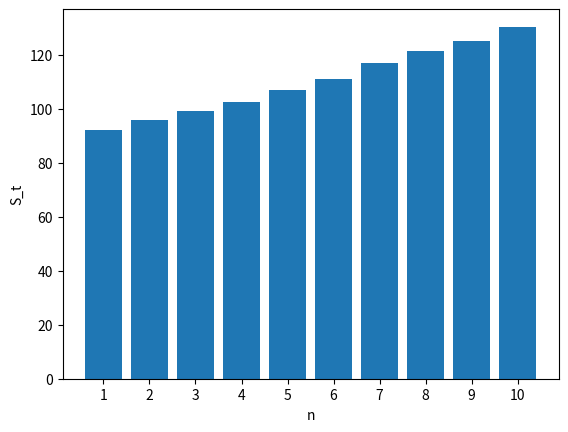
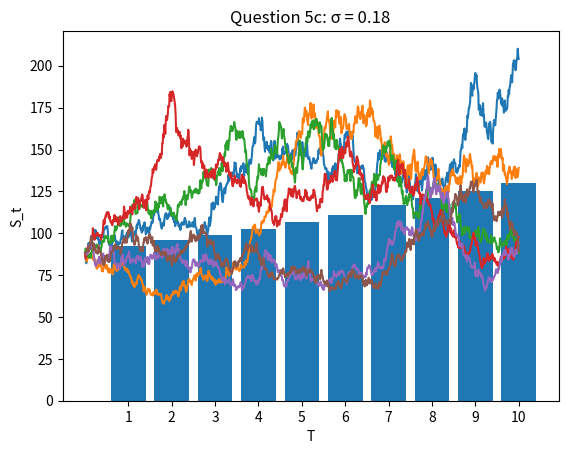

Generate these figures, in order, with matplotlib:
# -*- coding: utf-8 -*-
"""
Created on Tue Jan 22 12:08:24 2019

[redacted]
"""

import pandas as pd
import numpy as np
import scipy.stats as st
import matplotlib.pyplot as plt

'''For this project, there are three sections
First section: Reused functions from Project 1 for random variables generation.
Second section: New functions created for this project;
Last section: Script;
You can run the whole file at once'''

'''2/19/2019 Update: Revise the functino geoBrownian()
change the output data from df to narray, which improves the running time by 90%
Please see the copy of the original function in last section of Project 2.py'''

#--------------------------Function from Project 1---------------------------#

def uniform(size, seed, a = 7**5, b = 0, m = 2**23-1):
    '''return a random variables u~u[0,1]
    The defaul a, b, and b is using LGM method parameters'''
    
    if (seed == 0) and (b==0):
        print("Input error!")
        return None
    
    if size <= 0:
        print("Invalid size")
        return None
    
    x_n = [seed]
    
    for i in range(1, size+1):
        x_n.append((a*x_n[i-1]+b)%m)
        
    return [i/m for i in x_n[1:]]

def normal(size, uniform, method = "BM", loop = False):
    '''Two possible methods:
    BM stands for Box-Muller method; PM stands for Polar-Marsaglia method.
    The loop arg is only for PM method'''
    
    try:
        if size > len(uniform):
            print("Insufficient uniform random variables")
            return None
        elif size <= 0:
            print("Invalid size")
            return None
    except:
        print("Input error!")
        return None
    
    import math
    if method == "BM":
        pi = math.pi
        
        output = []
        i = 0
        while i < size:
            u1 = uniform[i]
            try:
                u2 = uniform[i+1]
            except:
                #When you generate odd number of variables, 
                #the last uniform variable will be first variable
                u2 = uniform[0]

            #Calculate Z1
            output.append(np.sqrt(-2*math.log(u1))*math.cos(2*pi*u2))
            #Calculate Z2
            output.append(np.sqrt(-2*math.log(u1))*math.sin(2*pi*u2))
            i += 2
            
        return output[:size]
    elif method == "PM":
        output = []
        i = 0
        while len(output) < size:
            try:
                v1 = 2*uniform[i]-1
            except:
                if loop == True:
                    #loop again; start from index 1 (the 2nd variable)
                    i = 1
                    v1 = 2*uniform[i]-1
                else:
                    break
            
            try:
                v2 = 2*uniform[i+1]-1
            except:
                #When the size of uniform is odd, 
                #the last uniform variable will be first variable
                v2 = 2*uniform[0]-1
                if loop == True:
                    #when loop = True, it means that the function will
                    #recycle the uniform variables until it generate 
                    #enough variables; So i will start from -1 because it will
                    #be added 2 shortly: -1+2 = 1. So the new loop will start
                    #from index 1 (the 2nd variable)
                    i = -1
            w = v1**2 + v2**2
            if w <= 1:
                #Calculate Z1
                output.append(v1*np.sqrt(-2*math.log(w)/w))
                #Calculate Z2
                output.append(v2*np.sqrt(-2*math.log(w)/w))
#            if i >= len(uniform)-2:
#                break
            i += 2  
                        
        return output[:size]
    else:
        print("Invalid method")
        return None

#------------------------Function from Project 1 ends------------------------#
        
    
#-----------------------------New Functions----------------------------------#

'''Revised geoBrownian() function'''
def geoBrownian(n, start, r, sigma, t, normal, divide = 1, single = False):
    '''Simulate Geometric Brownian Motion process S_t
    n refers to the 
    When divide = 1, it will generate n S_t;
    When divide !=1, it will generate n paths of S_t
    When single == True, only return the last values for each path generated'''
    
    if (n <= 0) or (type(n) != int):
        print("Invalid size input")
        return None
    
    if (sigma < 0) or (start < 0) or (t < 0):
        print("Invalid negative input")
        return None
        
    if len(normal) < n*divide:
        print("Insufficient normal variables")
        return None
    
    if (type(divide) != int) & (type(divide) != float):
        print("Invalid divide input")
        return None
    
    import numpy as np
    normal = np.array(normal)
    
    if divide == 1:
            
        return start*np.e**((r-sigma**2/2)*t+sigma*np.sqrt(t)*normal[:n])
    
    elif divide > 1:
        output = np.zeros((n, int(divide+1)))
        output += start
        tint = t/divide
        trange = np.arange(tint, t+tint, tint)
        normal = normal[:int(divide*n)].reshape((n, divide))
        w = normal*np.sqrt(tint)
        del normal ##free up memory
        for d in range(1, int(divide)):
            w[:,d] += w[:, int(d-1)]
        ft = np.exp((r-(sigma**2)/2)*trange+sigma*w)
        output[:,1:] = output[:,1:]*ft
        
                
        if single == False:
            return output
        else:
            return output[:,-1]
    else:       
        print("Divde cannot be less than 1")
        return None           

#-----------------------------New Function Ends------------------------------#

#---------------------------Script Zone Starts-------------------------------#

if __name__ == '__main__':
    seed = 7
    
    '''Question 1: Bi-variate Normal'''
    n1 = 2000
    u1 = uniform(size = n1, seed = seed)
    z1 = normal(size = n1, uniform = u1)
    
    a = -0.7
    mu = [0,0]
    
    #Given the relationship var(Y) = a^2 + b^2 = 1 and a = -0.7
    #We can calculate b = sqrt(1-a^2)
    b = np.sqrt(1-a**2)
    output_1x = []
    output_1y = []
    for i in range(0, n1, 2): #step = 2
        x = mu[0] + a*z1[i]
        y = mu[1] + a*z1[i] + b*z1[i+1]
        
        output_1x.append(x)
        output_1y.append(y)
    
    output_1 = (output_1x, output_1y)
    ##Output: rho
    output_1_rho = np.cov(output_1)[0,1]/(np.std(output_1x)*np.std(output_1y))
    print('Question 1: ρ=' + str(round(output_1_rho, 6)))
    
    '''Question 2: Expected value using Monte Carlo Simulation'''
    n2 = 10000
    u2 = uniform(size = n2, seed = seed)
    z2 = normal(size = n2, uniform = u2)
    rho2 = 0.6
    rho2_ = np.sqrt(1-rho2**2) 
    
    output_2 = []
    half = int(n2/2)

    for i in range(0, half): 
        x = z2[i]
        y = rho2*z2[i] + rho2_*z2[i+half]
        
        f = x**3 + np.sin(y) + x**2*y

        output_2.append(max(0, f))
    
    expected_2 = np.mean(output_2)
    print('Question 2: E='+str(round(expected_2, 6)))
    
    '''Question 3: More Simulation'''
    ##3(a) Calculate expected values
    ##Borrowing the Z values from Question 2
    #Assumption: we set n = 1 in sqrt(T/n) when calculate W_T
    n = 1
    #3a.1 E(W5^2+sin(W5))
    output_3a1 = []
    T_3a1 = 5
    for z in z2:
        w5 = np.sqrt(T_3a1/n)*z
        output_3a1.append(w5**2+np.sin(w5))
        
    Ea1 = np.mean(output_3a1)
    Ea1_var = np.var(output_3a1)
    
    #3a.2 E(...) when t = 0.5, 3.2, and 6.5
    T_3a2 = 0.5
    T_3a3 = 3.2
    T_3a4 = 6.5
    output_3a2 = []
    output_3a3 = []
    output_3a4 = []
    for z in z2:
        wt1 = np.sqrt(T_3a2/n)*z
        wt2 = np.sqrt(T_3a3/n)*z
        wt3 = np.sqrt(T_3a4/n)*z
        
        output_3a2.append(np.e**(T_3a2/2)*np.cos(wt1))
        output_3a3.append(np.e**(T_3a3/2)*np.cos(wt2))
        output_3a4.append(np.e**(T_3a4/2)*np.cos(wt3))
        
    Ea2 = np.mean(output_3a2)
    Ea2_var = np.var(output_3a2)
    Ea3 = np.mean(output_3a3)
    Ea3_var = np.var(output_3a3)
    Ea4 = np.mean(output_3a4)
    Ea4_var = np.var(output_3a4)
    
    ##3(b) Compare the last three results in (a)
    ##They are roughly the same. The write-up is in pdf
    
    
    ##3(c) Using variance reduction technique
    ##I choose the Control Variate method
    output_3c1 = []
    output_3c2 = []
    output_3c3 = []
    output_3c4 = []
    
    #For the first equation, the control Y = w^2
    w5 = [np.sqrt(T_3a1)*z for z in z2]
    control_w5 = [w**2 for w in w5]
    mean_w5 = 5 #by numerical calculation
    var_w5 = 50 #by numerical calculation
    gamma_c1 = np.cov(np.stack((output_3a1, control_w5)))[1,0]/var_w5
    output_3c1 = [output_3a1[i] - gamma_c1*(control_w5[i] - mean_w5) for i in range(0, n2)]
    Eb1 = np.mean(output_3c1)
    Eb1_var = np.var(output_3c1)
    
    #For the second equation, the control Y = z^2
    control_y = [z**2 for z in z2]
    mean_y = 1 #by numerical calculation
    var_y = 2 #by numerical calculation
    gamma_c2 = np.cov(np.stack((output_3a2, control_y)))[1,0]/var_y
    output_3c2 = [output_3a2[i] - gamma_c2*(control_y[i] - mean_y) for i in range(0, n2)]
    Eb2 = np.mean(output_3c2)
    Eb2_var = np.var(output_3c2)
    
    gamma_c3 = np.cov(np.stack((output_3a3, control_y)))[1,0]/var_y
    output_3c3 = [output_3a3[i] - gamma_c3*(control_y[i] - mean_y) for i in range(0, n2)]
    Eb3 = np.mean(output_3c3)
    Eb3_var = np.var(output_3c3)    
    
    gamma_c4 = np.cov(np.stack((output_3a4, control_y)))[1,0]/var_y
    output_3c4 = [output_3a4[i] - gamma_c4*(control_y[i] - mean_y) for i in range(0, n2)]
    Eb4 = np.mean(output_3c4)
    Eb4_var = np.var(output_3c4)
    
    #Summary of Question 3
    print('Problem 3: E[x] Before and After Variance Reduction Technique')
    summary_3c = pd.DataFrame([[Ea1, Eb1],[Ea2, Eb2],[Ea3, Eb3],[Ea4, Eb4]],
                            columns = ["W/t Variance Reduction", 
                                       "W/ Variance Reduction"],
                            index = ["W5", "t=0.5", "t=3.2", "t=6.5"])
    print(summary_3c)
    
    summary_3c_var = pd.DataFrame([[Ea1_var, Eb1_var],[Ea2_var, Eb2_var],
                                   [Ea3_var, Eb3_var],[Ea4_var, Eb4_var]],
                            columns = ["W/t Variance Reduction", 
                                       "W/ Variance Reduction"],
                            index = ["W5", "t=0.5", "t=3.2", "t=6.5"])
    
    '''Question 4:European Call'''
    ##4(a) Using simulation to calculate c
    r4 = 0.04
    sigma4 = 0.2
    s0 = 88 #Stock price at t=0
    t4 = 5
    x4 = 100 #Strike price
    
    ##Borrowing the {z} from question 2
    s_t4 = geoBrownian(n = n2, start = s0, t = t4, r = r4, 
                       sigma = sigma4, normal = z2)
    
    payoff_4a = [max(0, s-x4) for s in s_t4]
        
    Ca1 = np.e**(-r4*t4)*np.mean(payoff_4a)
    Ca1_var = (np.e**(-r4*t4))**2*np.var(payoff_4a)
    
    ##4(b) Using BSM to calculate c
    d1 = (np.log(s0/x4)+(r4+sigma4**2/2)*t4)/(sigma4*np.sqrt(t4))
    d2 = d1 - sigma4*np.sqrt(t4)
    
    Cb1 = st.norm.cdf(d1)*s0 - st.norm.cdf(d2)*np.e**(-r4*t4)*x4
    
    ##Using variance reduction technique on (a)
    ##For this question, I use the Antithetic Variation method
    ##I use z and -z to simulate s_t
    z_inv = [-z for z in z2]
    s_t4_inv = geoBrownian(n = n2, start = s0, t = t4, r = r4, 
                       sigma = sigma4, normal = z_inv)    
    payoff_4b = [max(0, s-x4) for s in s_t4_inv]
        
    payoff_4 = [(payoff_4a[i] + payoff_4b[i])/2 for i in range(0, n2)]
    Ca2 = np.e**(-r4*t4)*np.mean(payoff_4)
    Ca2_var = (np.e**(-r4*t4))**2*np.var(payoff_4)
    
    ##We can observe the accuracy does improve
    print('Question 4: Call price is '+str(round(Cb1,6))+' using Black-Scholes model')
    summary_4 = pd.DataFrame({'E[X]': [Ca1, Ca2], 'Variance': [Ca1_var, Ca2_var]},
                             index = ['Monte-Carlo', 'Variance Reduction'])
    print(summary_4)
    
    '''Question 5: Simulate the whole path'''
    ##5(a) Generate S_n for different n from 1 to 10
    r5 = 0.04
    sigma5 = 0.18
    s0 = 88
    n5 = 1000
    
    j = 0
    es_n = []
    n_range = list(range(1,11))
    for n in n_range:
        sim = geoBrownian(n = n5, start = s0, t = n, r = r5,
                          sigma = sigma5, normal = z2[j:j+n5])
        j += n5
        es_n.append(np.mean(sim))
        
    plt.figure()
    plt.bar(n_range, es_n)
    plt.ylabel('S_t')
    plt.xlabel('n')
    plt.xticks(n_range)


    ##5(b) Simluate 6 paths
    path = 6
    divide = 1000
    t6 = 10
    
    output_5b = geoBrownian(n = path, start = s0, t = t6, r = r5,
                          sigma = sigma5, normal = z2, divide = divide)

    ##5(c): plot (a) and (b) together
    x_range = np.arange(0, t6+t6/divide, t6/divide)
    
    plt.figure()
    plt.bar(n_range, es_n)
    plt.ylabel('S_t')
    plt.xlabel('T')
    plt.xticks(n_range)
    plt.plot(x_range, pd.DataFrame(output_5b).T)
    plt.title('Question 5c: σ = 0.18')
    
    ##5(d): write-up in pdf
    
    '''Question 6: Approximate π'''
    ##6(a) Using Euler's Scheme
    step = 0.001 #interval
    n6 = np.arange(0, 1, step)
    
    output_6a = []
    x = 0
    for n in n6:
        x = x + step*np.sqrt(1-n**2)*4
    
    Ia = x
    
    ##6(b) Using Monte-Carlo Simulation
    ##Borrowing the uniform variables from Question 2
    output_6b = [4*np.sqrt(1-u**2) for u in u2]

    Ib = np.mean(output_6b)
    Ib_var = np.var(output_6b)
    
    ##6(c) Importance Sampling to improve (b)
    alpha = 0.76
    t_x = [(1-u*u*alpha)/(1-alpha/3) for u in u2]
    
    output_6c = [output_6b[i]*1/t_x[i] for i in range(0, n2)]
    
    Ic = np.mean(output_6c)
    Ic_var = np.var(output_6c)
    
    print('Question 6:')
    summary_6c = pd.DataFrame({'E[X]': [Ia, Ib, Ic], 'Variance': ['n/a',Ib_var, Ic_var]},
                               index = ['Euler Scheme', 'Monte-Carlo', 
                                        'Variance Reduction'])
    print(summary_6c)


#-----------------------Old versions of functions----------------------------#
    
#def geoBrownian(n, start, r, sigma, t, normal, divide = 1, single = False):
#    '''Simulate Geometric Brownian Motion process S_t
#    n refers to the 
#    When divide = 1, it will generate n S_t;
#    When divide !=1, it will generate n paths of S_t
#    When single == True, only return the last values for each path generated'''
#    
#    if (n <= 0) or (type(n) != int):
#        print("Invalid size input")
#        return None
#    
#    if (sigma < 0) or (start < 0) or (t < 0):
#        print("Invalid negative input")
#        return None
#        
#    if len(normal) < n*divide:
#        print("Insufficient normal variables")
#        return None
#    
#    if (type(divide) != int) & (type(divide) != float):
#        print("Invalid divide input")
#        return None
#    
#    output = []
#    
#    if divide == 1:
#        
#        for i in range(0, n):
#            s_t = start*np.e**((r-sigma**2/2)*t+sigma*np.sqrt(t)*normal[i])
#            output.append(s_t)
#            
#        return output
#    elif divide > 1:
#        tint = t/divide
#        z = 0
#        for i in range(0, n):
#            path = [start]
#            for d in range(0, int(divide)):
#                w = np.sqrt(tint)*normal[z]
#                s_t = path[d]*np.exp((r-(sigma**2)/2)*tint+sigma*w)
#                path.append(s_t)
#                z += 1
#            if single == False:
#                output.append(path)
#            else:
#                output.append(s_t)
#        
#        return output
#    else:       
#        print("Divde cannot be less than 1")
#        return None
